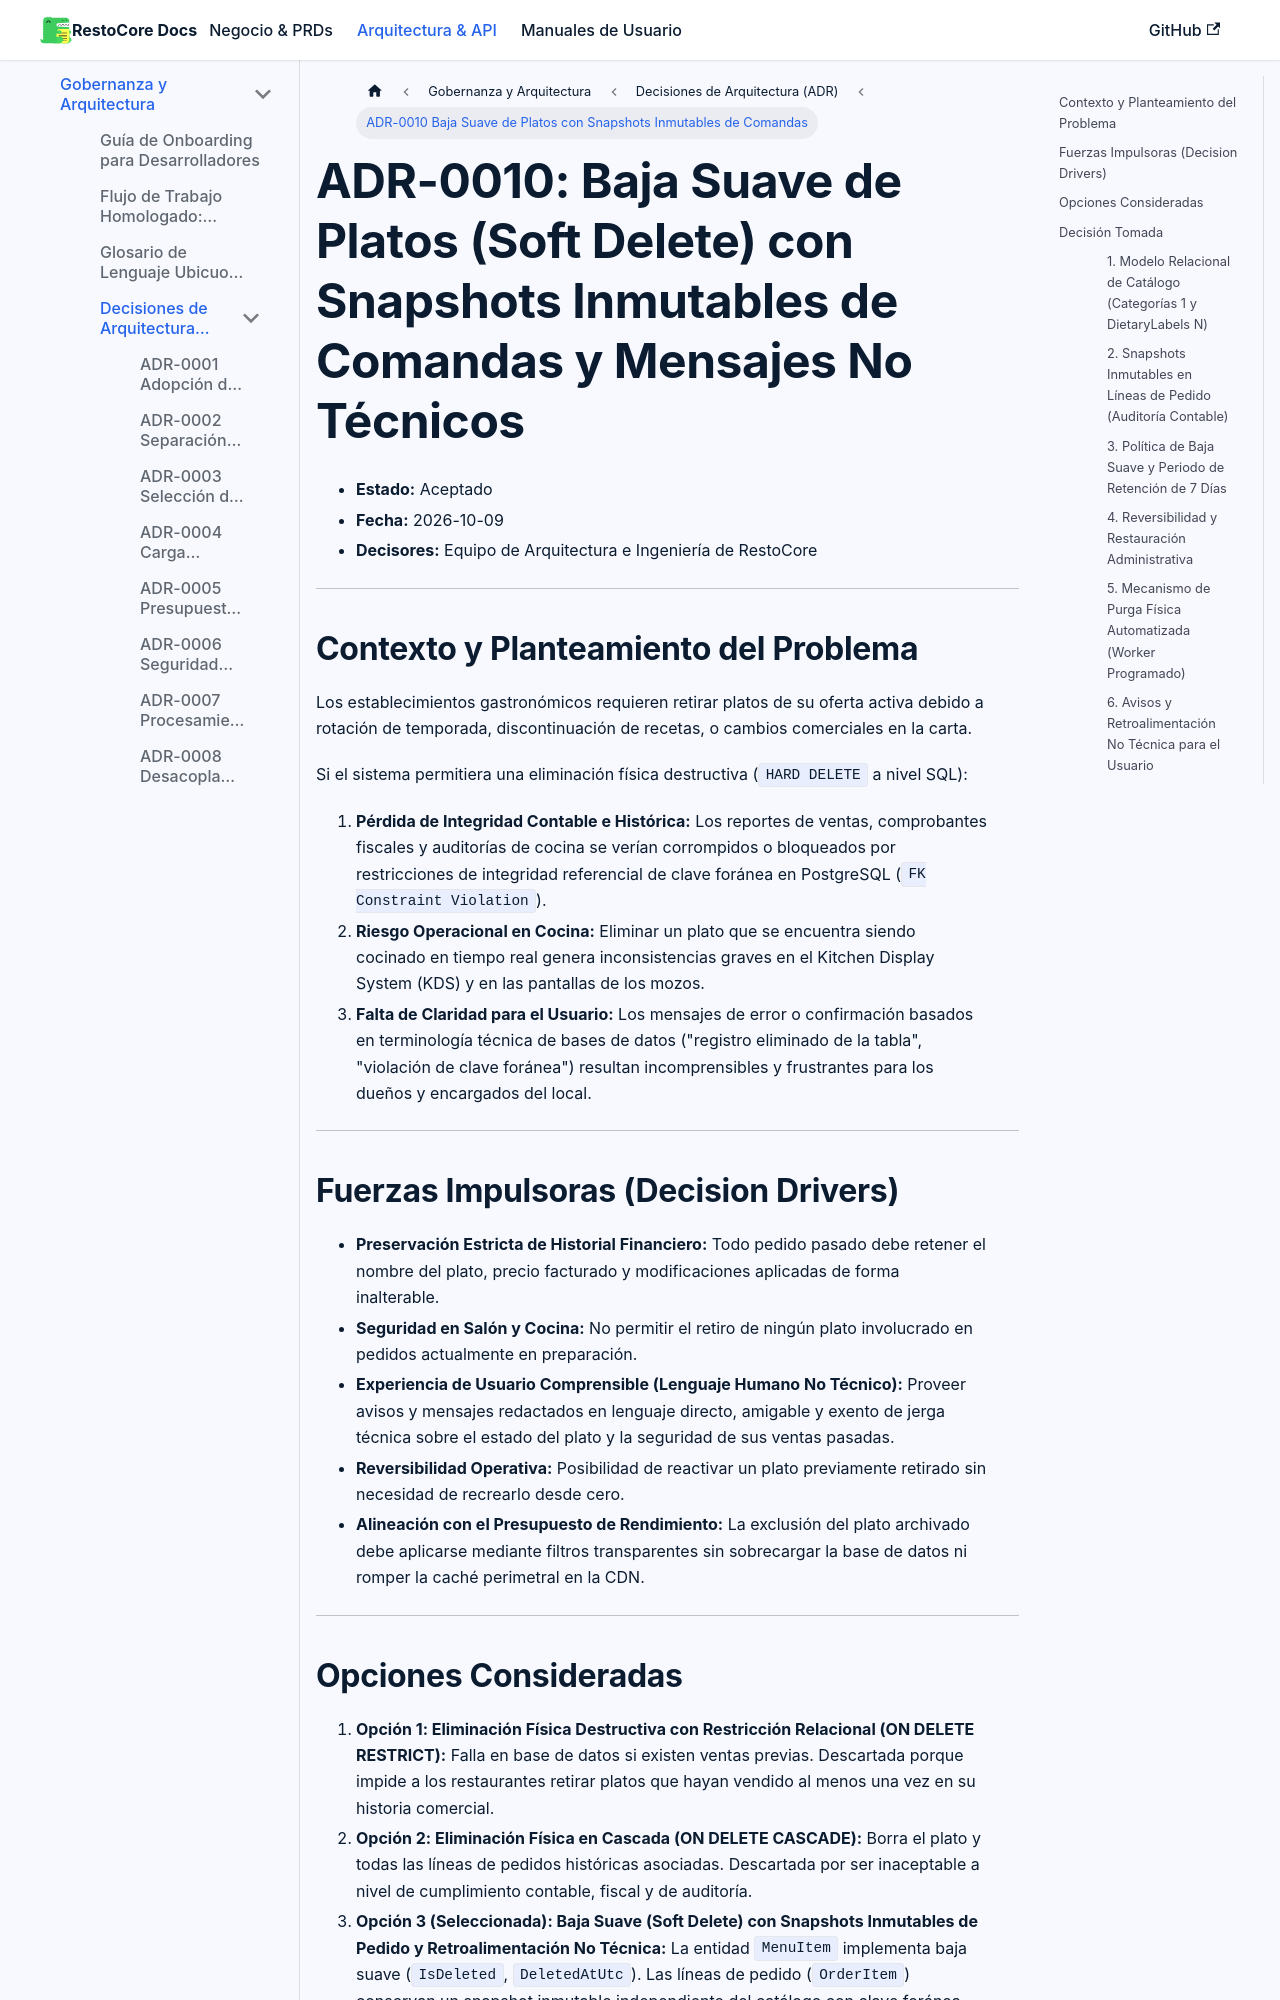

repository: Manu07Alvarez/RestoCore-Docs · page: docs/developers/adr/0010-baja-suave-de-platos-y-snapshots-inmutables/index.html · generator: docusaurus

# ADR-0010: Baja Suave de Platos (Soft Delete) con Snapshots Inmutables de Comandas y Mensajes No Técnicos

* **Estado:** Aceptado
* **Fecha:** 2026-10-09
* **Decisores:** Equipo de Arquitectura e Ingeniería de RestoCore

---

## Contexto y Planteamiento del Problema

Los establecimientos gastronómicos requieren retirar platos de su oferta activa debido a rotación de temporada, discontinuación de recetas, o cambios comerciales en la carta. 

Si el sistema permitiera una eliminación física destructiva (`HARD DELETE` a nivel SQL):
1. **Pérdida de Integridad Contable e Histórica:** Los reportes de ventas, comprobantes fiscales y auditorías de cocina se verían corrompidos o bloqueados por restricciones de integridad referencial de clave foránea en PostgreSQL (`FK Constraint Violation`).
2. **Riesgo Operacional en Cocina:** Eliminar un plato que se encuentra siendo cocinado en tiempo real genera inconsistencias graves en el Kitchen Display System (KDS) y en las pantallas de los mozos.
3. **Falta de Claridad para el Usuario:** Los mensajes de error o confirmación basados en terminología técnica de bases de datos ("registro eliminado de la tabla", "violación de clave foránea") resultan incomprensibles y frustrantes para los dueños y encargados del local.

---

## Fuerzas Impulsoras (Decision Drivers)

* **Preservación Estricta de Historial Financiero:** Todo pedido pasado debe retener el nombre del plato, precio facturado y modificaciones aplicadas de forma inalterable.
* **Seguridad en Salón y Cocina:** No permitir el retiro de ningún plato involucrado en pedidos actualmente en preparación.
* **Experiencia de Usuario Comprensible (Lenguaje Humano No Técnico):** Proveer avisos y mensajes redactados en lenguaje directo, amigable y exento de jerga técnica sobre el estado del plato y la seguridad de sus ventas pasadas.
* **Reversibilidad Operativa:** Posibilidad de reactivar un plato previamente retirado sin necesidad de recrearlo desde cero.
* **Alineación con el Presupuesto de Rendimiento:** La exclusión del plato archivado debe aplicarse mediante filtros transparentes sin sobrecargar la base de datos ni romper la caché perimetral en la CDN.

---
